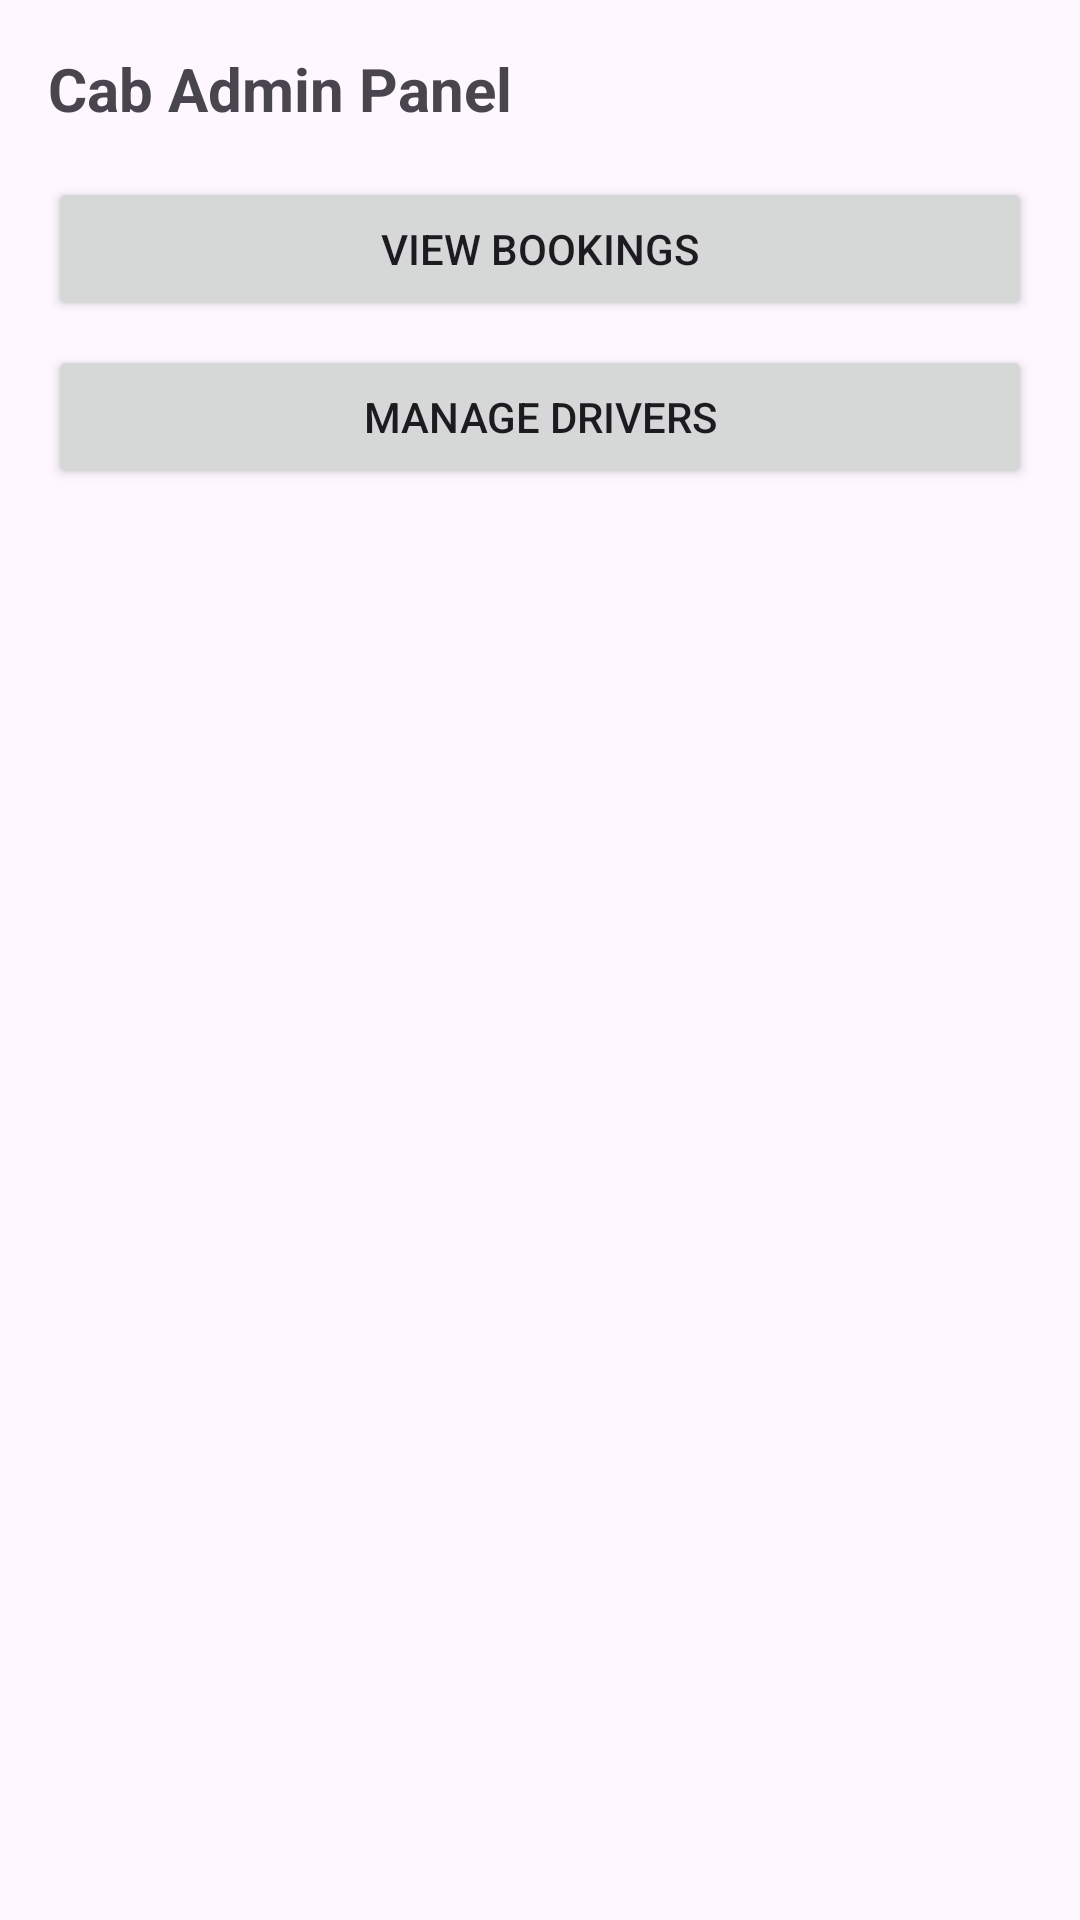

Reconstruct the res/layout file that produces this screen, plus the resources it refers to.
<!-- AndroidManifest.xml: activity theme Theme.TaxiGeo -->
<!-- res/layout/activity_main.xml -->
<?xml version="1.0" encoding="utf-8"?>
<LinearLayout xmlns:android="http://schemas.android.com/apk/res/android"
    android:layout_width="match_parent"
    android:layout_height="match_parent"
    android:padding="16dp"
    android:orientation="vertical">

    <TextView
        android:id="@+id/title"
        android:layout_width="wrap_content"
        android:layout_height="wrap_content"
        android:text="Cab Admin Panel"
        android:textSize="20sp"
        android:textStyle="bold" />

    <Button
        android:id="@+id/btnBookings"
        android:layout_width="match_parent"
        android:layout_height="wrap_content"
        android:text="View Bookings"
        android:layout_marginTop="16dp" />

    <Button
        android:id="@+id/btnDrivers"
        android:layout_width="match_parent"
        android:layout_height="wrap_content"
        android:text="Manage Drivers"
        android:layout_marginTop="8dp" />

</LinearLayout>
<!-- resources referenced by this layout -->
<resources>
  <style name="Theme.TaxiGeo" parent="Base.Theme.TaxiGeo" />
  <style name="Base.Theme.TaxiGeo" parent="Theme.Material3.DayNight.NoActionBar">
          
          
      </style>
</resources>
